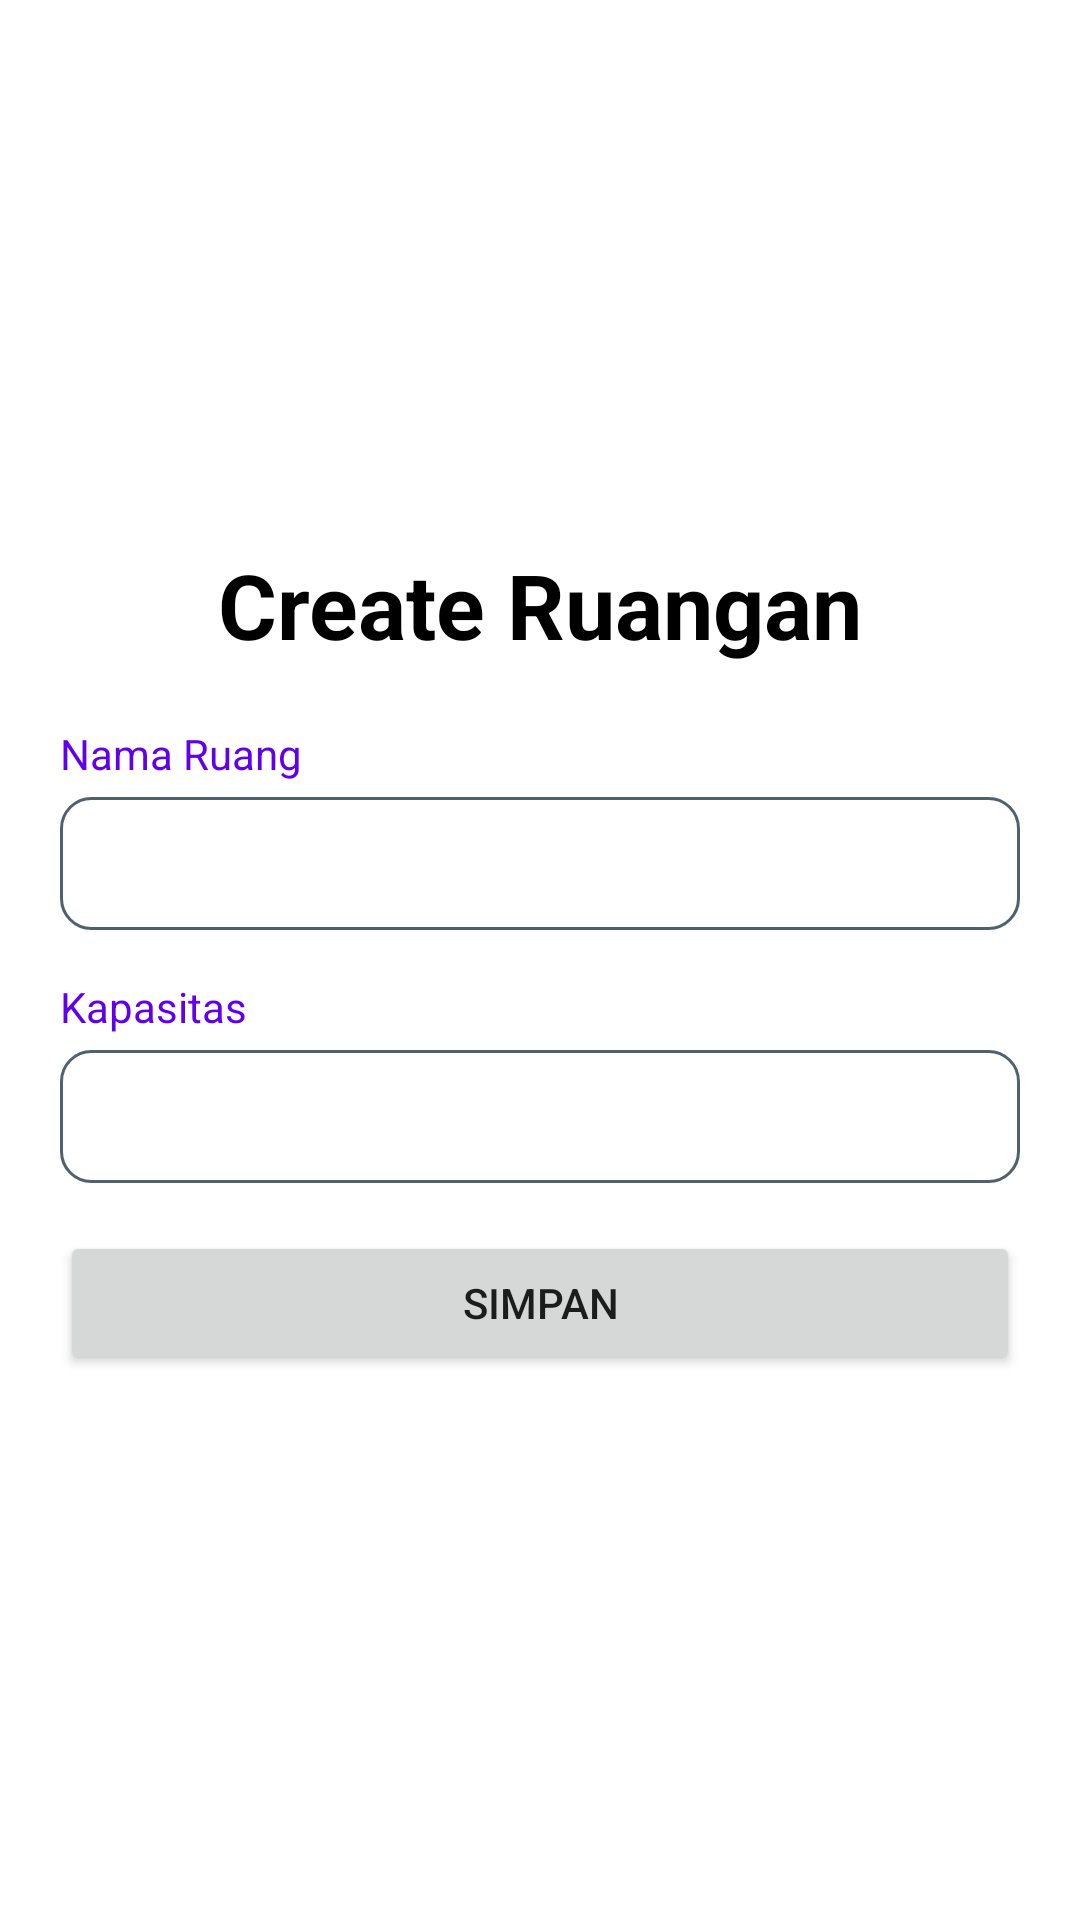

Android layout source for this screen:
<!-- AndroidManifest.xml: application theme Theme.CRUDsqlite -->
<!-- res/layout/activity_create.xml -->
<?xml version="1.0" encoding="utf-8"?>
<RelativeLayout xmlns:android="http://schemas.android.com/apk/res/android"
    xmlns:app="http://schemas.android.com/apk/res-auto"
    xmlns:tools="http://schemas.android.com/tools"
    android:layout_width="match_parent"
    android:layout_height="match_parent"
    tools:context=".Create"
    android:padding="20dp">

    <RelativeLayout
        android:layout_width="match_parent"
        android:layout_height="match_parent"
        android:gravity="center">

        <TextView
            android:id="@+id/judul"
            android:layout_width="match_parent"
            android:layout_height="wrap_content"
            android:textSize="30dp"
            android:textColor="@color/black"
            android:textStyle="bold"
            android:layout_marginBottom="20dp"
            android:text="Create Ruangan"
            android:gravity="center"/>

        <TextView
            android:id="@+id/judulruang"
            android:layout_width="wrap_content"
            android:layout_height="wrap_content"
            android:textColor="@color/purple_500"
            android:layout_below="@id/judul"
            android:text="Nama Ruang" />

        <EditText
            android:id="@+id/namaruang"
            android:layout_width="match_parent"
            android:layout_height="wrap_content"
            android:layout_below="@id/judulruang"
            android:background="@drawable/rounded"
            android:layout_marginTop="5dp"
            android:inputType="text"/>

        <TextView
            android:id="@+id/judulkapasitas"
            android:layout_width="wrap_content"
            android:layout_height="wrap_content"
            android:textColor="@color/purple_500"
            android:layout_marginTop="16dp"
            android:text="Kapasitas"
            android:layout_below="@+id/namaruang"/>

        <EditText
            android:id="@+id/kapasitas"
            android:layout_width="match_parent"
            android:layout_height="wrap_content"
            android:layout_below="@id/judulkapasitas"
            android:background="@drawable/rounded"
            android:layout_marginTop="5dp"
            android:inputType="text"/>

        <Button
            android:id="@+id/btnSimpan"
            android:layout_width="match_parent"
            android:layout_height="wrap_content"
            android:text="Simpan"
            android:layout_marginTop="16dp"
            android:layout_below="@id/kapasitas"/>
    </RelativeLayout>

</RelativeLayout>
<!-- resources referenced by this layout -->
<resources>
  <!-- drawable rounded (drawable) -->
  <?xml version="1.0" encoding="utf-8"?>
  <shape xmlns:android="http://schemas.android.com/apk/res/android"
      android:shape="rectangle"
      android:padding="10dp">
  
      <solid android:color="#FFFFFF" />
      <corners
          android:radius="10dp" />
      <stroke
          android:width="1dp"
          android:color="@color/material_dynamic_secondary40"/>
      <padding
          android:top="10dp"
          android:bottom="10dp"
          android:right="10dp"
          android:left="10dp"/>
  </shape>
  <style name="Theme.CRUDsqlite" parent="Theme.MaterialComponents.DayNight.DarkActionBar">
          
          <item name="colorPrimary">@color/purple_500</item>
          <item name="colorPrimaryVariant">@color/purple_700</item>
          <item name="colorOnPrimary">@color/white</item>
          
          <item name="colorSecondary">@color/teal_200</item>
          <item name="colorSecondaryVariant">@color/teal_700</item>
          <item name="colorOnSecondary">@color/black</item>
          
          <item name="android:statusBarColor">?attr/colorPrimaryVariant</item>
          
      </style>
  <!-- not gathered from this repository: default colours our renderer supplied (Android Studio template values) -->
  <color name="purple_500">#FF6200EE</color>
  <color name="purple_700">#FF3700B3</color>
  <color name="teal_200">#FF03DAC5</color>
  <color name="teal_700">#FF018786</color>
  <color name="black">#FF000000</color>
  <color name="white">#FFFFFFFF</color>
</resources>
